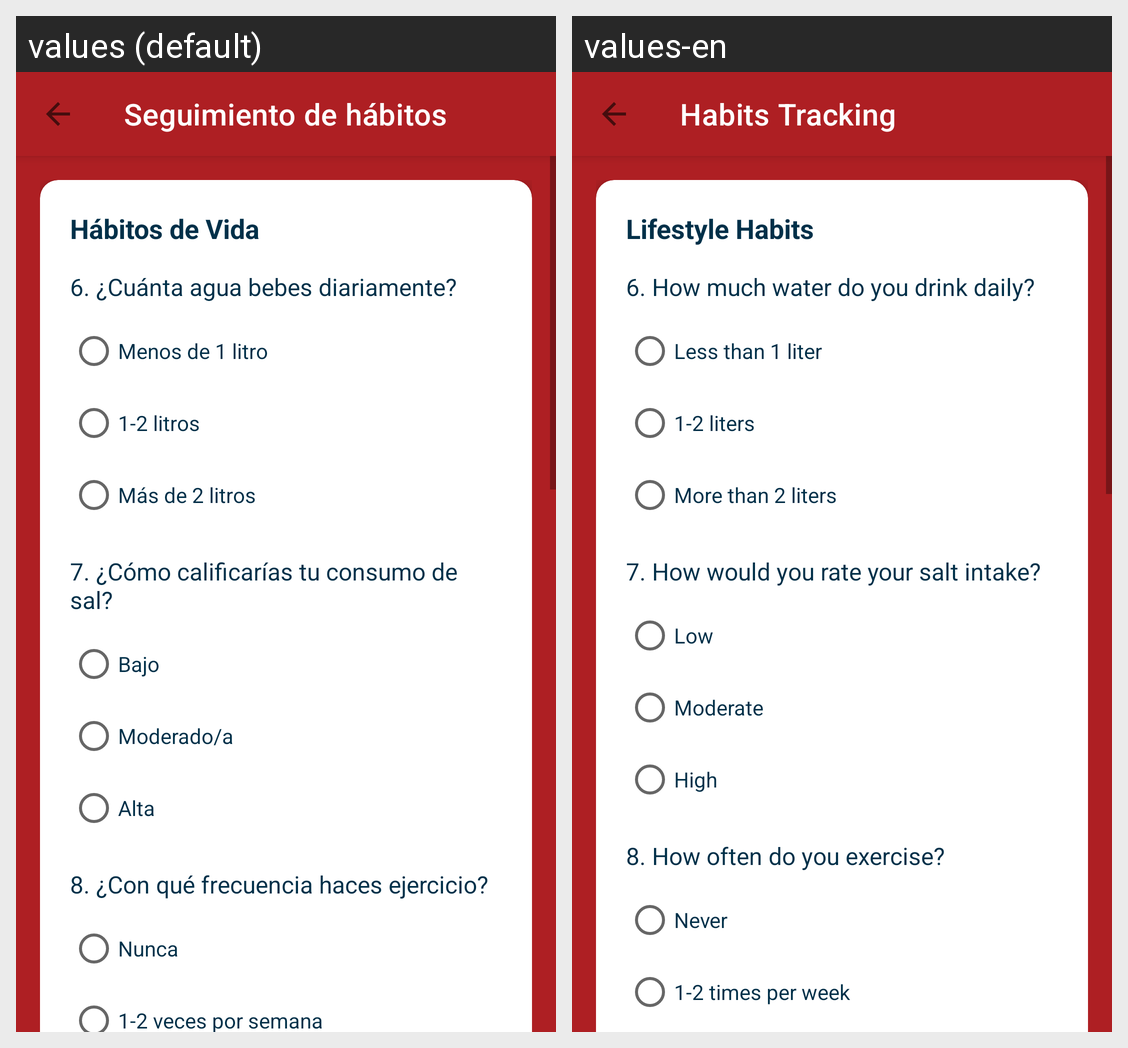

This grid shows one Android layout under two languages. Give, for every string resource on the screen, its name, the default text and each shown locale's text.
Android screen res/layout/activity_habits_tracking_part2.xml rendered under 2 locales, left to right: values (default), values-en. Device: Nexus 5 (rendered at 1080×1920; each locale shown at half size, 540×960, under a caption strip naming it); theme Theme.Coil_app.
Strings drawn on this screen, with the default value and each locale's value (text and hints the layout hard-codes, and strings that could not be matched under every locale, appear in the picture but are not listed):

habits_tracking
  values: Seguimiento de hábitos
  values-en: Habits Tracking

lifestyle_habits
  values: Hábitos de Vida
  values-en: Lifestyle Habits

q6_water_intake
  values: 6. ¿Cuánta agua bebes diariamente?
  values-en: 6. How much water do you drink daily?

option_less_1l
  values: Menos de 1 litro
  values-en: Less than 1 liter

option_1_2l
  values: 1-2 litros
  values-en: 1-2 liters

option_more_2l
  values: Más de 2 litros
  values-en: More than 2 liters

q7_salt_intake
  values: 7. ¿Cómo calificarías tu consumo de sal?
  values-en: 7. How would you rate your salt intake?

option_low
  values: Bajo
  values-en: Low

option_moderate
  values: Moderado/a
  values-en: Moderate

option_high
  values: Alta
  values-en: High

q8_exercise
  values: 8. ¿Con qué frecuencia haces ejercicio?
  values-en: 8. How often do you exercise?

option_never
  values: Nunca
  values-en: Never

option_1_2_weekly
  values: 1-2 veces por semana
  values-en: 1-2 times per week
